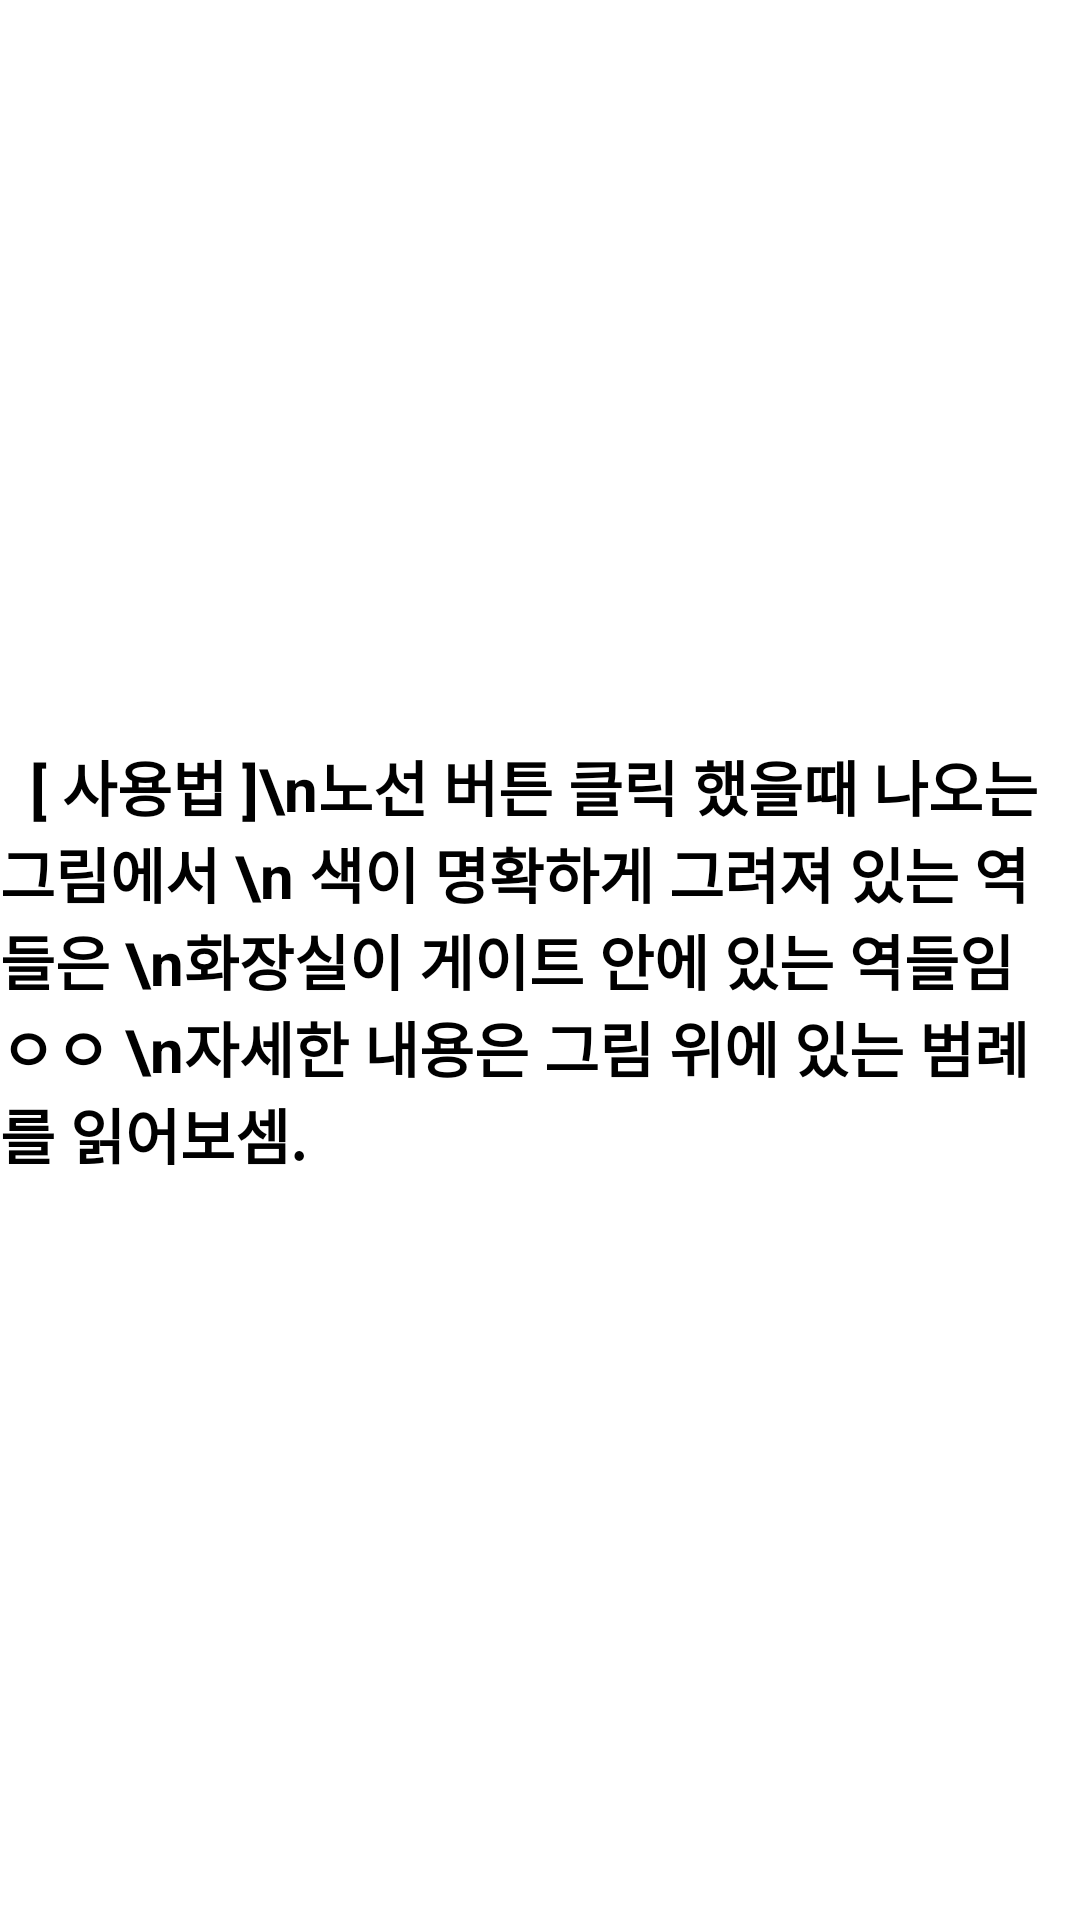

This screen was rendered from an Android layout file. Write that file and the resources it references.
<!-- AndroidManifest.xml: application theme Theme.Poop_ver_01 -->
<!-- res/layout/activity_info.xml -->
<?xml version="1.0" encoding="utf-8"?>
<LinearLayout xmlns:android="http://schemas.android.com/apk/res/android"
    xmlns:app="http://schemas.android.com/apk/res-auto"
    xmlns:tools="http://schemas.android.com/tools"
    android:layout_width="match_parent"
    android:layout_height="match_parent"
    android:gravity="center"
    android:background="@drawable/background">

    <TextView
        android:id="@+id/info_txt"
        android:layout_width="wrap_content"
        android:layout_height="wrap_content"
        android:text="  [ 사용법 ]\n노선 버튼 클릭 했을때 나오는 그림에서 \n
색이 명확하게 그려져 있는 역들은 \n화장실이 게이트 안에 있는 역들임 ㅇㅇ
\n자세한 내용은 그림 위에 있는 범례 를 읽어보셈."
        android:textSize="20dp"
        android:textStyle="bold"
        android:textColor="@color/black"/>

</LinearLayout>
<!-- resources referenced by this layout -->
<resources>
  <!-- drawable background (drawable) -->
  <?xml version="1.0" encoding="UTF-8"?>
  <shape xmlns:android="http://schemas.android.com/apk/res/android" android:shape="rectangle" >
  
      <gradient
          android:angle="135"
          android:endColor="#ffff"
          android:startColor="#ffff"
          android:type="linear" />
  
  </shape>
  <style name="Theme.Poop_ver_01" parent="Theme.AppCompat.DayNight.DarkActionBar">
          
          <item name="windowNoTitle">true</item>
          <item name="android:windowFullscreen">true</item>
          
          <item name="colorPrimary">@color/purple_500</item>
          <item name="colorPrimaryVariant">@color/purple_700</item>
          <item name="colorOnPrimary">@color/white</item>
          
          <item name="colorSecondary">@color/teal_200</item>
          <item name="colorSecondaryVariant">@color/teal_700</item>
          <item name="colorOnSecondary">@color/black</item>
          
          <item name="android:statusBarColor" tools:targetApi="l">?attr/colorPrimaryVariant</item>
          
      </style>
  <!-- not gathered from this repository: default colours our renderer supplied (Android Studio template values) -->
  <color name="purple_500">#FF6200EE</color>
  <color name="purple_700">#FF3700B3</color>
  <color name="teal_200">#FF03DAC5</color>
  <color name="teal_700">#FF018786</color>
  <color name="black">#FF000000</color>
  <color name="white">#FFFFFFFF</color>
</resources>
